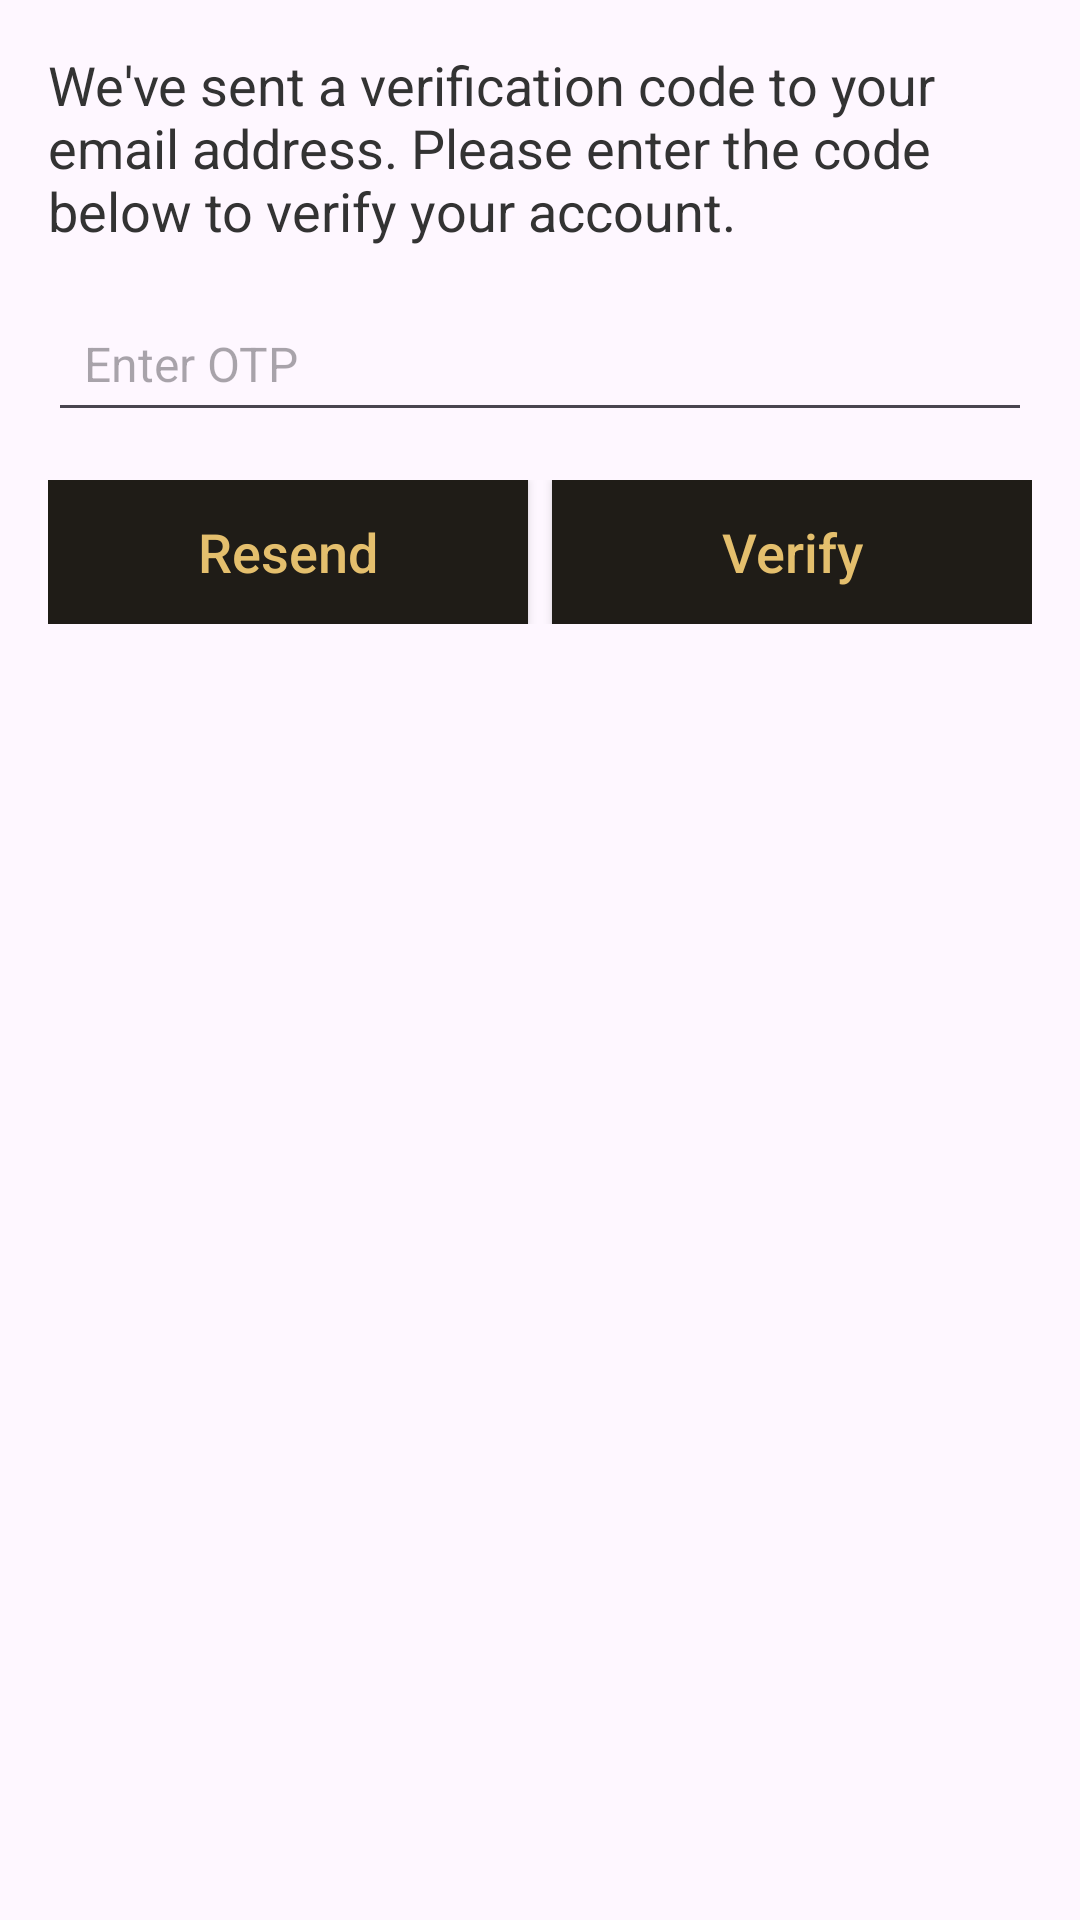

Layout XML and referenced resources for this Android screen:
<!-- AndroidManifest.xml: application theme Theme.CosmesticAPP -->
<!-- res/layout/dialog_otp_verification.xml -->
<?xml version="1.0" encoding="utf-8"?>
<LinearLayout xmlns:android="http://schemas.android.com/apk/res/android"
    android:layout_width="match_parent"
    android:layout_height="wrap_content"
    xmlns:app="http://schemas.android.com/apk/res-auto"
    android:orientation="vertical"
    android:padding="16dp">

    <TextView
        android:layout_width="match_parent"
        android:layout_height="wrap_content"
        android:text="We've sent a verification code to your email address. Please enter the code below to verify your account."
        android:textSize="18dp"
        android:textColor="#333333"
        android:layout_marginBottom="16dp"/>

    <EditText
        android:id="@+id/otpEditText"
        android:layout_width="match_parent"
        android:layout_height="wrap_content"
        android:hint="Enter OTP"
        android:inputType="number"
        android:maxLength="6"
        android:padding="12dp"
        android:textSize="16sp"
        android:layout_marginBottom="16dp"/>

    <LinearLayout
        android:layout_width="match_parent"
        android:layout_height="wrap_content"
        android:orientation="horizontal">

        <Button
            android:id="@+id/resendButton"
            android:layout_width="0dp"
            android:layout_height="wrap_content"
            android:layout_weight="1"
            android:text="Resend"
            android:background="@color/DarkFontColor"
            android:textColor="@color/FontColor"
            android:textColorLink="@color/DarkFontColor"
            android:textSize="18sp"
            app:backgroundTint="@color/DarkFontColor"
            android:textAllCaps="false"
            android:layout_marginEnd="8dp"/>

        <Button
            android:id="@+id/verifyButton"
            android:layout_width="0dp"
            android:layout_height="wrap_content"
            android:layout_weight="1"
            android:text="Verify"
            android:textAllCaps="false"
            android:background="@color/DarkFontColor"
            android:textColor="@color/FontColor"
            android:textColorLink="@color/DarkFontColor"
            android:textSize="18sp"
            app:backgroundTint="@color/DarkFontColor"
            android:backgroundTint="#3F51B5"/>
    </LinearLayout>

</LinearLayout>
<!-- resources referenced by this layout -->
<resources>
  <color name="DarkFontColor">#1f1c17</color>
  <color name="FontColor">#e4bf6d</color>
  <style name="Theme.CosmesticAPP" parent="Base.Theme.CosmesticAPP" />
  <style name="Base.Theme.CosmesticAPP" parent="Theme.Material3.DayNight.NoActionBar">
          
          
          <item name="colorPrimary">@color/DarkFontColor</item>
  
      </style>
</resources>
